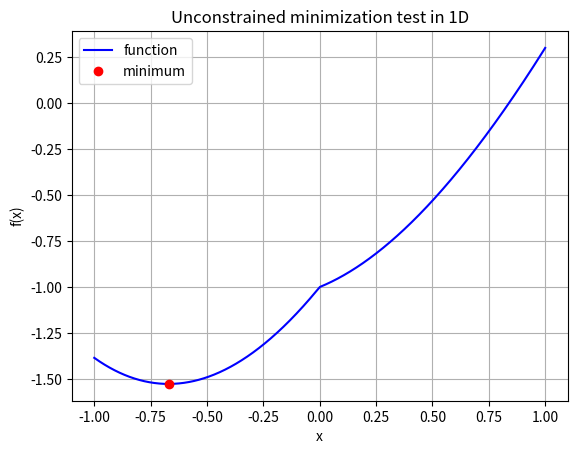
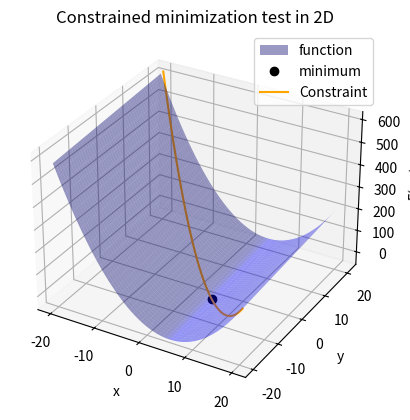

Source code (Python) for these figures, in order:
"""
Code to test and understand how scipy.optimize.minimize works
"""
import numpy as np
import scipy.optimize as opt
import matplotlib.pyplot as plt


#=======================================================================
# Unconstrained minimization test in 1D
#=======================================================================

def f(x):
    ''' Function to minimize.
    '''
    return x**2 + np.sin(x) - np.cosh(np.sqrt(np.abs(x)))

# Find the minimum; x0 is an init point
result = opt.minimize(f, x0=-2)
print(result)

# Plot result
plt.figure(1)
plt.xlabel("x")
plt.ylabel("f(x)")
plt.title("Unconstrained minimization test in 1D")
x_plot = np.linspace(-1, 1, 1000)
plt.plot(x_plot, f(x_plot), 'b', label="function")
plt.plot(result.x, result.fun, "ro", label="minimum")
plt.legend(loc='best')
plt.grid()
plt.show()


#=======================================================================
# Constrained minimization test in 2D
#=======================================================================


def f(vec, param=1):
    ''' Function to minimize.
    '''
    x, y = vec
    return param*x + y + x**2

def g(vec):
    ''' Constraint; write as g(x) = 0
    '''
    x, y = vec
    return x + y - 1 

# Define the constraints in the form required by the minimize function.
cons = ({'type': 'eq', 'fun': g})

# Set the initial guess for the optimization
x0 = np.array([3, -5])

# Minimize the objective function subject to the constraints
param = -10
result = opt.minimize(f, x0, constraints=cons, args=(param))
print(result)

# Plot
x_plot = np.linspace(-2*abs(param), 2*abs(param), 100)
X, Y = np.meshgrid(x_plot, x_plot)

fig = plt.figure(2)
ax  = fig.add_subplot(projection='3d')
ax.set_title("Constrained minimization test in 2D")
ax.set_ylabel("y")
ax.set_xlabel("x")
ax.set_zlabel("F(x,y)")

#plot
surf=ax.plot_surface(X, Y, f([X, Y], param), color='blue', alpha=0.4, label="function")
ax.plot(*result.x, f(result.x, param), "ko", label="minimum")
ax.plot(x_plot, 1 - x_plot, f([x_plot, 1 - x_plot], param), color='orange', label="Constraint")

#legend
surf._facecolors2d = surf._facecolor3d # to avoid problem
surf._edgecolors2d = surf._edgecolor3d # with the legend
ax.legend()
plt.show()
